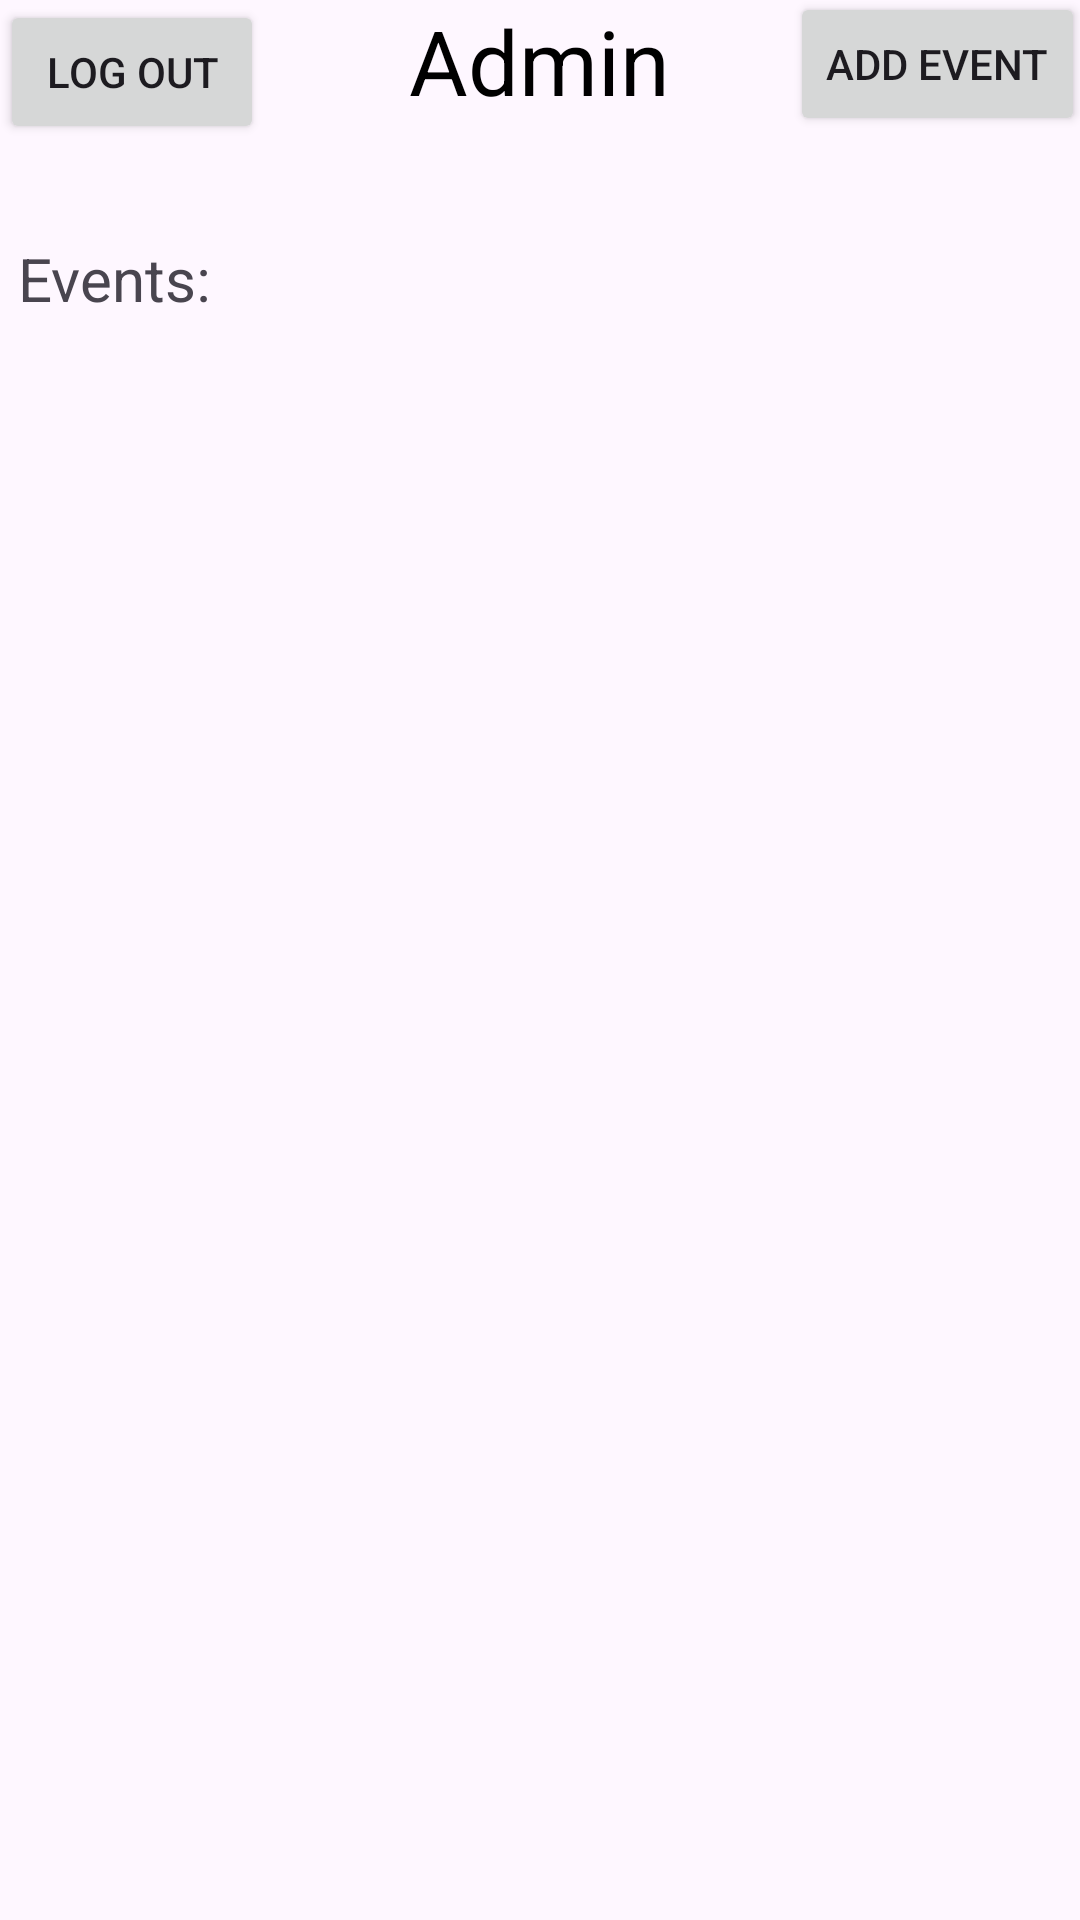

The Android layout XML behind this screen, and the referenced resources:
<!-- AndroidManifest.xml: application theme Theme.Material3.Light -->
<!-- res/layout/activity_admin.xml -->
<?xml version="1.0" encoding="utf-8"?>
<RelativeLayout xmlns:android="http://schemas.android.com/apk/res/android"
    xmlns:app="http://schemas.android.com/apk/res-auto"
    xmlns:tools="http://schemas.android.com/tools"
    android:layout_width="match_parent"
    android:layout_height="match_parent"
    tools:context=".admin.AdminActivity">
    <TextView
        android:id="@+id/Admin"
        android:text="@string/admin"
        android:textColor="@color/black"
        android:gravity="center"
        android:layout_centerHorizontal="true"
        android:textSize="30dp"
        android:layout_width="wrap_content"
        android:layout_height="40dp"/>

    <Button
        android:id="@+id/addEventType"
        android:layout_width="wrap_content"
        android:layout_height="wrap_content"
        android:layout_alignParentTop="true"
        android:layout_alignParentEnd="true"
        android:layout_marginTop="-3dp"
        android:layout_marginEnd="-2dp"
        android:layout_marginBottom="8dp"
        android:text="@string/add_event"
        android:layout_centerHorizontal="true"/>

    <Button
        android:id="@+id/logout"
        android:layout_width="wrap_content"
        android:layout_height="wrap_content"
        android:layout_alignParentTop="true"
        android:layout_marginBottom="8dp"
        android:text="@string/logout" />


    <Space
        android:id="@+id/space"
        android:layout_width="match_parent"
        android:layout_height="20dp"
        android:layout_below="@id/addEventType"/>

    <TextView
        android:id="@+id/textView"
        android:layout_width="match_parent"
        android:layout_height="wrap_content"
        android:layout_below="@id/space"
        android:textSize="20dp"
        android:padding="6dp"
        android:text="Events:" />

    <ListView
        android:id="@+id/listViewEvents"
        android:layout_width="match_parent"
        android:layout_height="wrap_content"
        android:padding="6dp"
        android:layout_below="@+id/textView">
    </ListView>


</RelativeLayout>
<!-- resources referenced by this layout -->
<resources>
  <string name="add_event">Add Event</string>
  <string name="admin">Admin</string>
  <string name="logout">LOG OUT</string>
  <!-- not gathered from this repository: default colours our renderer supplied (Android Studio template values) -->
  <color name="black">#FF000000</color>
</resources>
